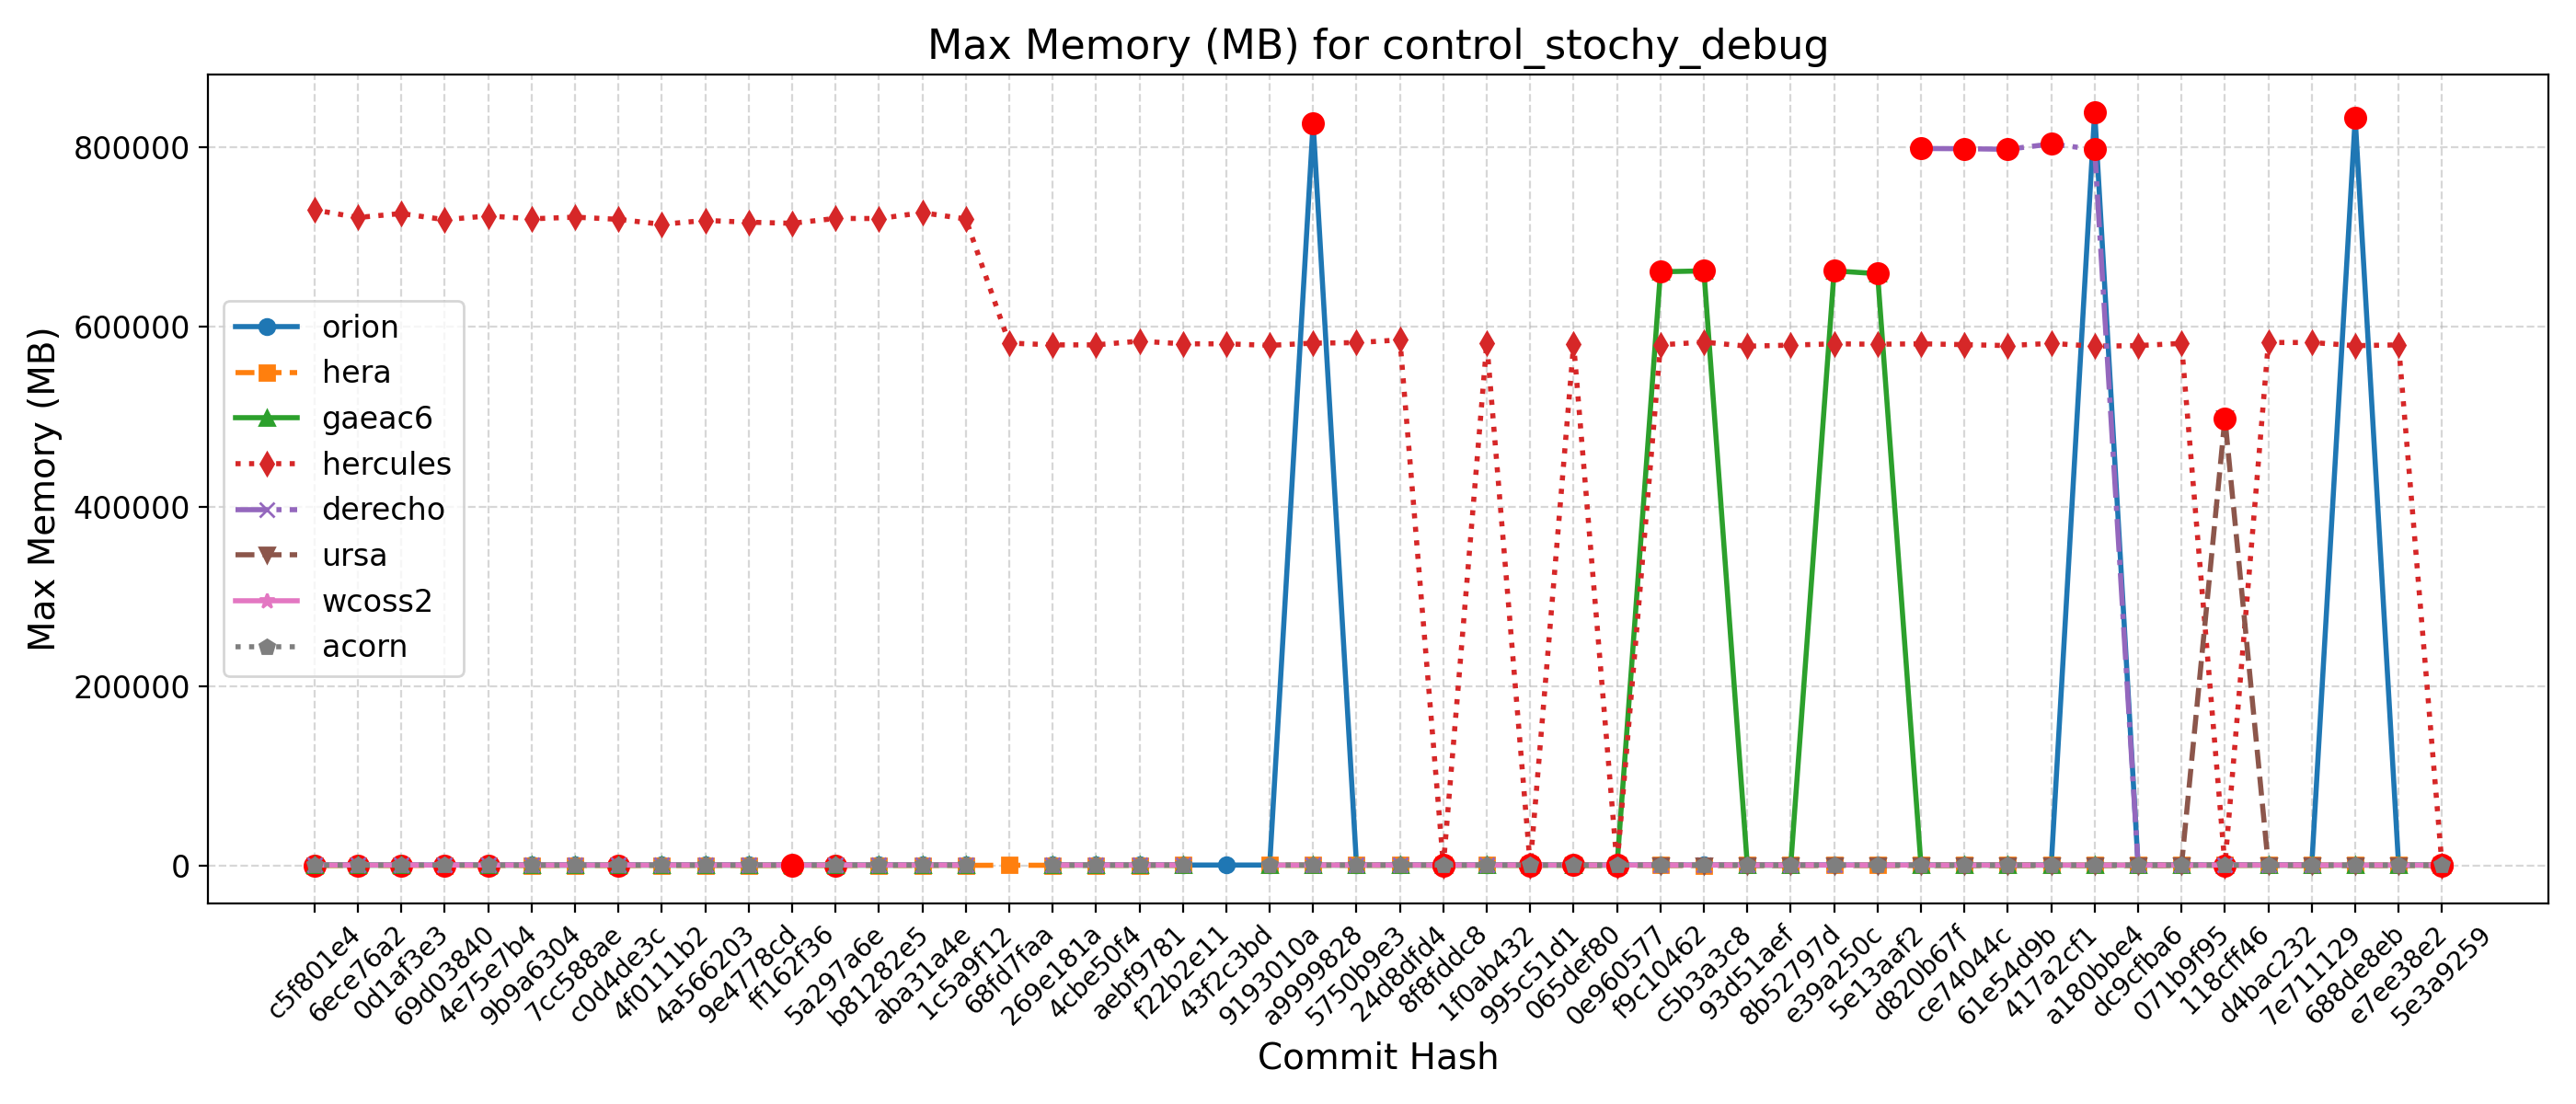

Source data for this figure (header and first rows):
Hash, Date, Message, orion, hera, gaeac6, hercules, derecho, ursa, wcoss2, acorn
5e3a9259, 2025-09-10, Introduce tuning parameter for convectiv…, 835, 593, 663, 577, , 498, 811, 825
e7ee38e2, 2025-09-08, Scale-aware 3DTKE EDMF and TTE-EDMF GFS …, 832, 598, 663, 580080, , 496, 819, 823
688de8eb, 2025-09-04, Fix default cdmbgwd settings (#2788), 832496, 593, 658, 579148, , 499, 824, 823
7e711129, 2025-09-02, Use container with spack stack 1.9.2 (#2…, 838, 595, 662, 582708, 798, 499, 823, 827
d4bac232, 2025-08-29, MPAS dycore + Atmosphere Generalization …, 838, 595, 662, 582708, 798, 499, 823, 827
118cff46, 2025-08-25, Add FV3 grid mask for regional domains t…, 837, 592, 658, 579, 801, 498392, 827, 826
071b9f95, 2025-08-22, Fix Restart IAU and Ultra-Low Reproducib…, 834, 590, 662, 581680, 798, 497, 823, 824
dc9cfba6, 2025-08-19, Update CICE through 2025-07 and switch t…, 840, 591, 663, 579272, 800, 498, 826, 823
a180bbe4, 2025-08-15, FV3: Fix Prate_avg and UPP call freq + F…, 839492, 591, 658, 578548, 797672, 497, 826, 825
417a2cf1, 2025-08-13, Fix conus13km tests restart and decompos…, 835, 593, 660, 581740, 803812, 499, 824, 820
61e54d9b, 2025-08-11, Add two-way ocean-wave coupling feature …, 834, 593, 662, 579272, 797848, 498, 825, 824
ce74044c, 2025-08-06, Create a user-friendly "process model" t…, 839, 598, 660, 580332, 798496, 497, 821, 824
d820b67f, 2025-08-01, Update GOCART to v2.4.3 (#2819), 836, 591, 662, 581244, 798704, 498, 825, 826
5e13aaf2, 2025-07-29, Update DATM meshes and switch to bilinea…, 839, 594, 659344, 580744, , 498, 828, 827
e39a250c, 2025-07-24, Update FV3 hash to include UPP ss192/Urs…, 839, 593, 662500, 581216, 797, 497, 827, 827
8b52797d, 2025-07-21, Combination of 2684,2707,2771 (MERRA2 3-…, 833, 591, 660, 579784, 796, 498, 827, 823
93d51aef, 2025-07-17, Exporting Canopy Variables from AQM to F…, 838, 591, 658, 578572, 796, 499, 825, 823
c5b3a3c8, 2025-07-14, GFDLMP-v3 and TEMPO MP microphysics (#25…, 832, 579, 662436, 583104, 795, 498, 825, 821
f9c10462, 2025-07-11, Combination of several CCPP-physics PRs …, 838, 595, 661460, 580084, 800, 498, 830, 827
0e960577, 2025-07-09, Combination #2777 (maintask writes CMEPS…, 837, 591, 657, 580, 797, 498, 832, 821
065def80, 2025-07-07, Port UFS-WM to Ursa (#2471), 836, 597, 663, 581140, , 498, 831, 824
995c51d1, 2025-07-03, Upgrade UFS-WM to spack-stack/1.9.2 (#26…, 836, 597, 663, 580, 804, , 831, 824
1f0ab432, 2025-07-01, Reduce WW3 memory use (#2624), 820, 594, 666, 582344, 807, , 827, 828
8f8fddc8, 2025-06-30, Bring in scale-aware 3DTKE related chang…, 825, 591, 664, 584, 808, , 834, 825
24d8dfd4, 2025-06-26, Slight modification in orographic gravit…, 827, 593, 666, 585644, 806, , 821, 819
5750b9e3, 2025-06-20, gcycle update (#2747), 828, 594, 663, 582524, 809, , 823, 818
a9999828, 2025-06-12, Add a new parameter in dycore to control…, 827264, 590, 660, 582000, 806, , 823, 819
9193010a, 2025-06-06, In Noah-MP, set zero for canopy liquid a…, 822, 592, 660, 579504, , , 822, 822
43f2c3bd, 2025-06-04, Urgent Documentation Update for HSD Capa…, 824, , , 581224, , , , 
f22b2e11, 2025-06-02, Bug fix for surface roughness calculatio…, 824, 596, 665, 581224, 809, , 824, 817
aebf9781, 2025-05-27, Fix bug to improve wave initialization b…, 827, 570, 659, 584224, 808, , 821, 826
4cbe50f4, 2025-05-23, Add idealized, regional tropical cyclone…, 824, 576, 659, 580060, 804, , 822, 818
269e181a, 2025-05-23, Add GFSv17 IAU restart tests without wav…, 824, 576, 659, 580060, 804, , 822, 818
68fd7faa, 2025-05-15, Enable Hera, Hercules Gnu tests: cpld_de…, , 595, , 582048, , , , 
1c5a9f12, 2025-05-09, Add "ultra low" coupled configurations t…, 829, 487, 659, 720284, 808, , 822, 818
aba31a4e, 2025-05-06, Resolve miscellaneous WM issues and upda…, 825, 477, 664, 727280, 806, , 821, 817
b81282e5, 2025-05-05, Switch to vector remapping and bilinear …, 825, 477, 664, 720732, 806, , 821, 817
5a297a6e, 2025-05-02, improve coupled model startup cost for w…, 828, 468, 658, 720872, 808, , 824, 819
ff162f36, 2025-05-01, NSSL MP scheme updates + Stochastic Phys…, 825, 470, 660, 715444, 806, , 824, 816
9e4778cd, 2025-04-25, Loosen restriction on optional arguments…, 825, 474, 659, 716648, 808, , 823, 820
4a566203, 2025-04-23, CMake Atmosphere Dycore Generalization +…, 830, 474, 660, 718644, 807, , 823, 827
4f0111b2, 2025-04-21, Add CMEPS log file at restart write; IAU…, 827, 476, 663, 714268, 807, , 820, 824
c0d4de3c, 2025-04-18, Update mom6 to its main repository 20250…, 823, 472, 659, 719848, 804, , 820, 822
7cc588ae, 2025-04-16, Add PIO configuration variables for CMEP…, 827, 489, 659, 722284, 802, , 821, 819
9b9a6304, 2025-04-11, Memcheck fixes (#2655), 824, 493, 666, 720424, 807, , 823, 821
4e75e7b4, 2025-04-10, Update upp submodule to the latest UPP (…, 828, 460, 667, 723672, 810, , 819, 821
69d03840, 2025-04-07, Use ESMF Redist instead of Remap for FV3…, 825, 443, , 719428, 808, , 823, 821
0d1af3e3, 2025-04-02, Convert GFS DDTs from blocked data struc…, 824, 461, 664, 726320, 808, , 826, 822
6ece76a2, 2025-03-28, Update WW3  by merging develop  as of 20…, 827, 444, 670, 721892, 811, , 825, 828
c5f801e4, 2025-03-27, Sync CDEPS and CMEPS to ESCOMP (#2664), 834, 446, 667, 730352, 808, , 823, 823
